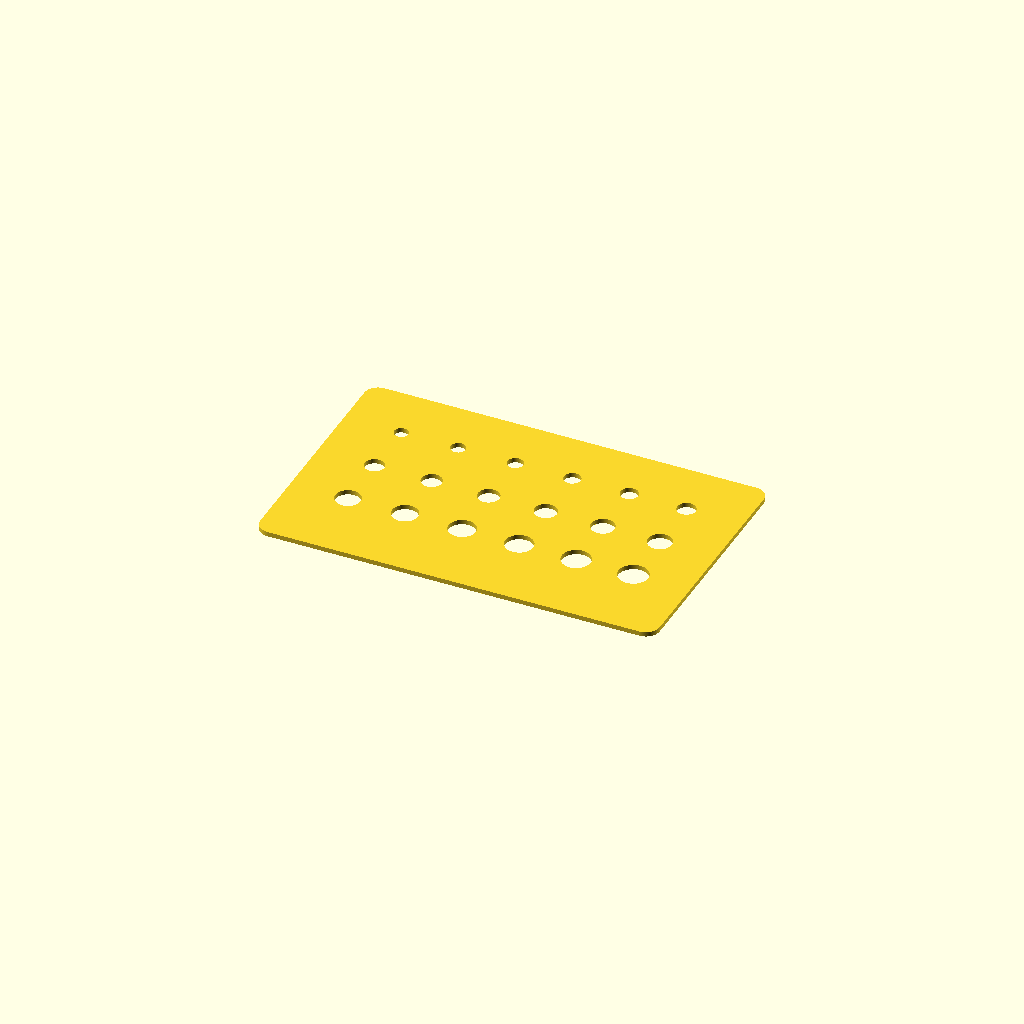
Cell 1: rendered with the file's own defaults.
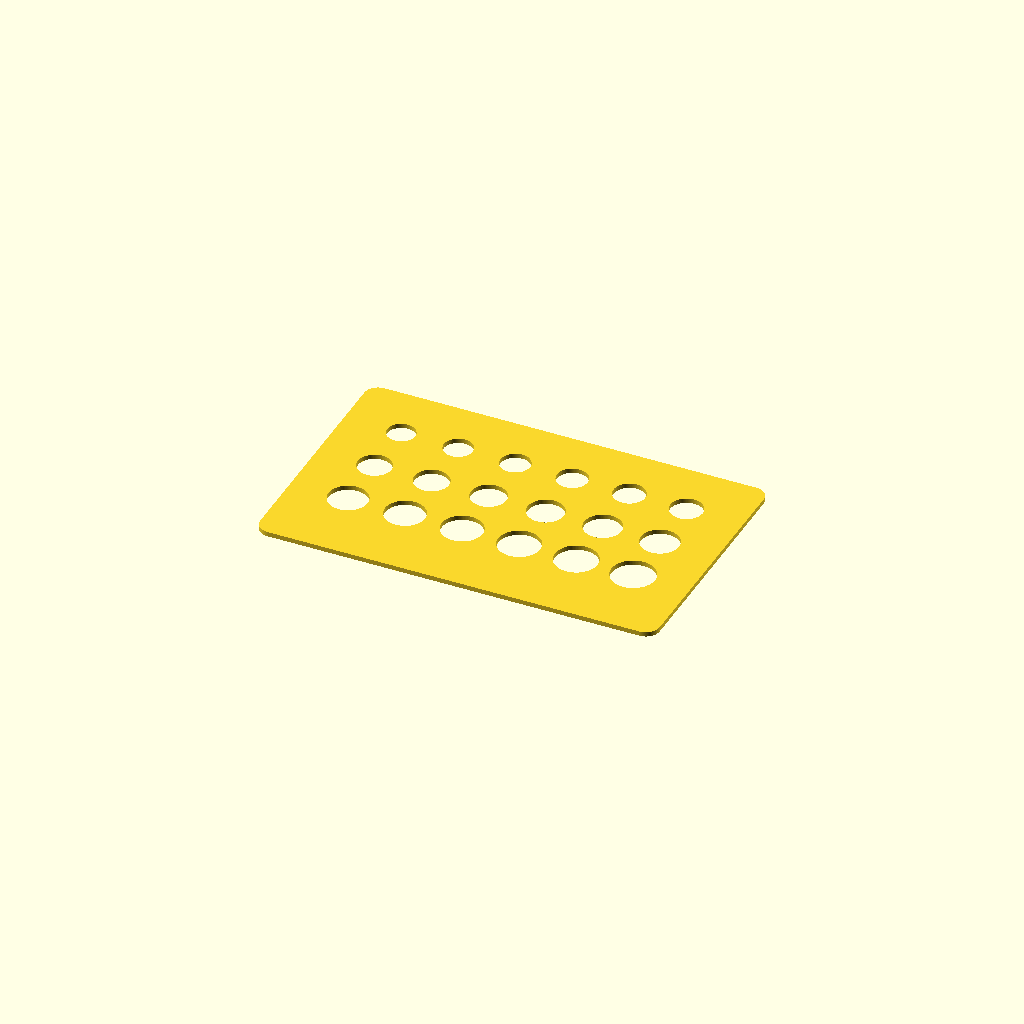
Cell 2: start = 6 (everything else at default).
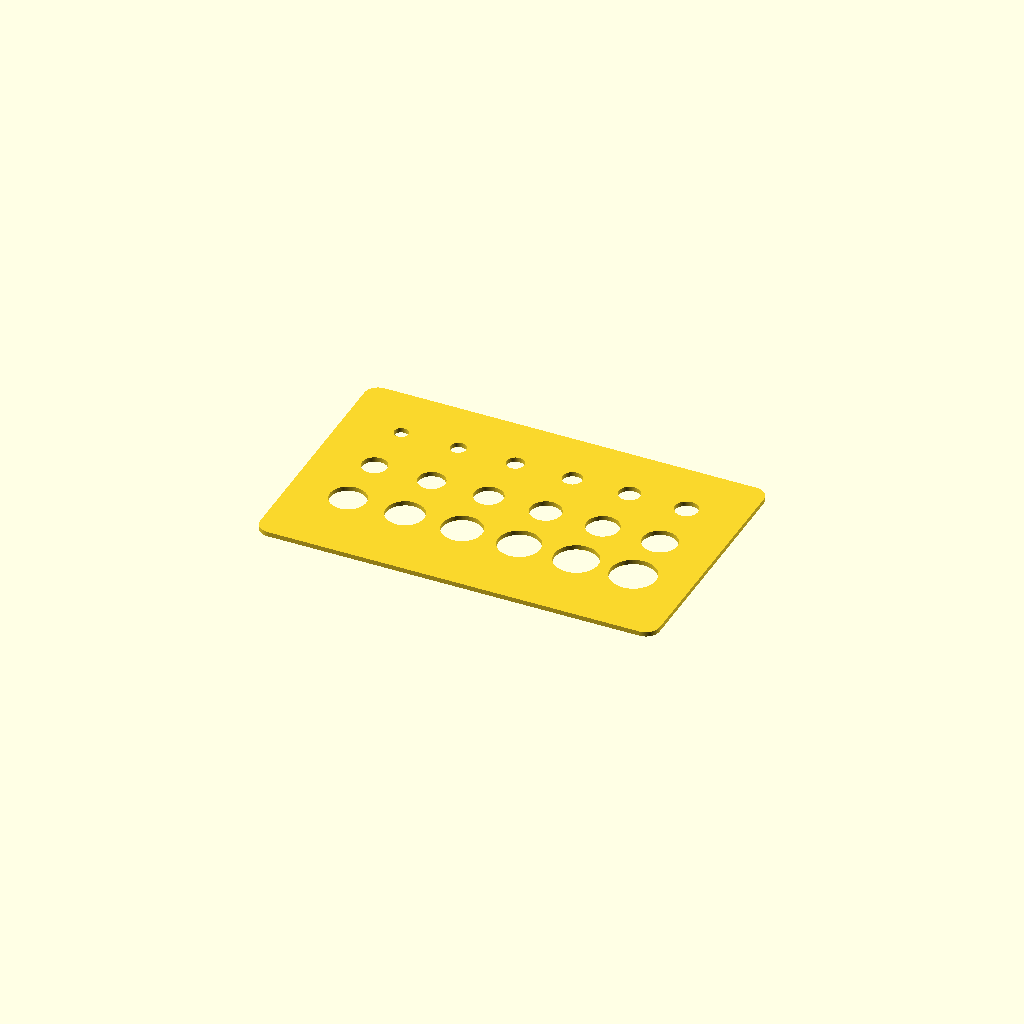
Cell 3: increment = 0.4 (everything else at default).
All cells are drawn from one camera (rotation 55°, 0°, 25°, orthographic, colour scheme Cornfield), so only the parameter changes between them.
OpenSCAD source file innerDiameterTest.scad:
ovDims=[86,54,1];
rad=3;
count=[6,3];
start=3;
increment=0.2;

$fn=100;

maxDia=count.x*count.y*increment+start;

dist=ovDims.x/(count.x+1);

//inner Diameter test
linear_extrude(ovDims.z) difference(){
  hull() for (ix=[-1,1],iy=[-1,1])
    translate([ix*(ovDims.x/2-rad),iy*(ovDims.y/2-rad)]) circle(rad);
  for (ix=[-(count.x-1)/2:(count.x-1)/2],iy=[0:(count.y-1)]){
    no=(ix+(count.x-1)/2)+iy*(count.x);
    dia= start+no*increment;
    translate([ix*dist,ovDims.y/2-iy*dist-dist]){
      circle(d=dia);
      *translate([0,maxDia/2,0]) text(str(dia),font="Stencil:style=Regular", size=dist/3,halign="center");
    }
    
  }
}
  
Customizer parameters (derived from the source; name, type, default, range or options):
ovDims: vector, default [86, 54, 1]
rad: number, default 3
count: vector, default [6, 3]
start: number, default 3
increment: number, default 0.2
